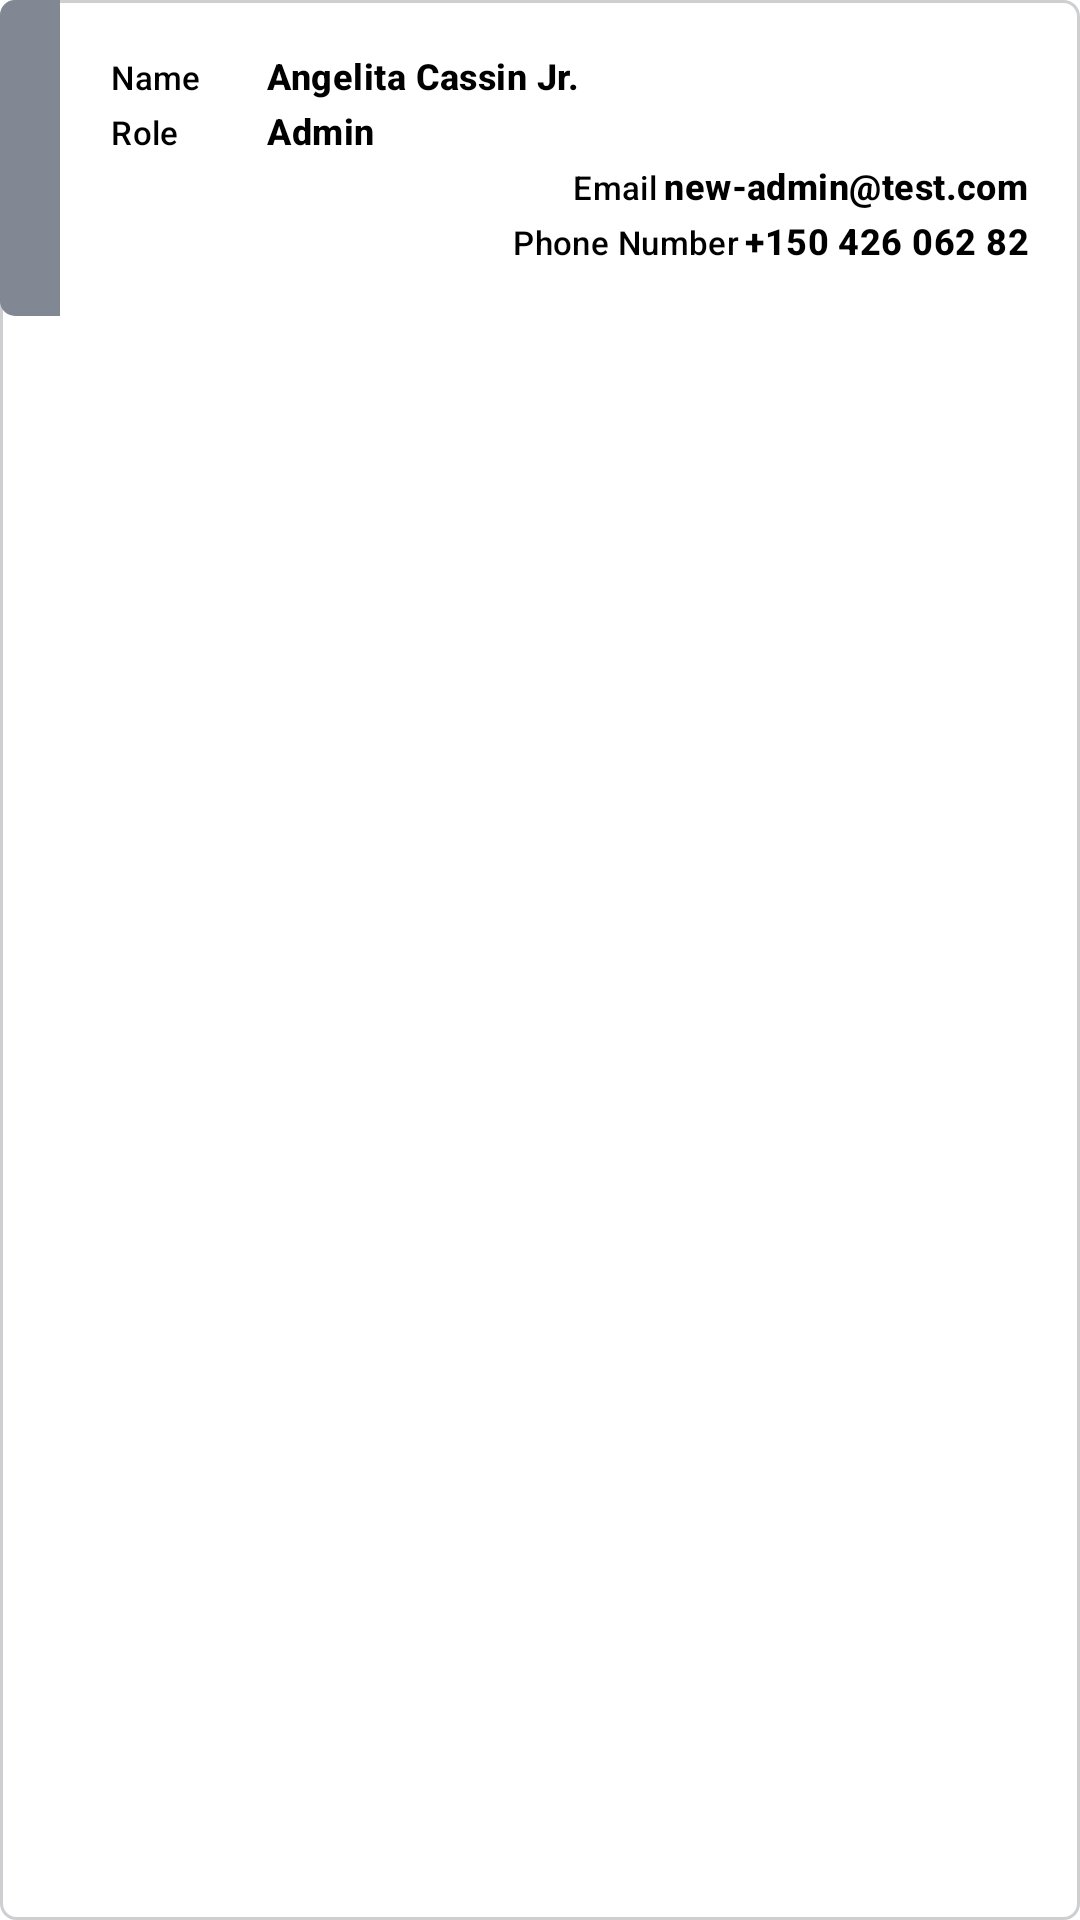

Layout XML and referenced resources for this Android screen:
<!-- AndroidManifest.xml: application theme Theme.AssetFix -->
<!-- res/layout/people_and_teams_card.xml -->
<?xml version="1.0" encoding="utf-8"?>
<androidx.constraintlayout.widget.ConstraintLayout xmlns:android="http://schemas.android.com/apk/res/android"
    android:layout_width="match_parent"
    android:layout_height="wrap_content"
    android:layout_marginBottom="20dp"
    android:background="@drawable/form_rounded_rectangle">

    <LinearLayout
        android:layout_width="match_parent"
        android:layout_height="wrap_content"
        android:orientation="horizontal">
z
        
        <LinearLayout
            android:id="@+id/work_order_priority_marker_content"
            android:layout_width="20dp"
            android:layout_height="match_parent"
            android:background="@drawable/work_order_card_edge_grey">

        </LinearLayout>

        <LinearLayout
            android:layout_width="match_parent"
            android:layout_height="wrap_content"
            android:orientation="vertical"
            android:padding="16sp"
            >

            <LinearLayout
                android:layout_width="match_parent"
                android:layout_height="wrap_content"
                android:gravity="left"
                android:orientation="horizontal">

                <TextView
                    android:layout_width="50dp"
                    android:layout_height="wrap_content"
                    android:textAppearance="?attr/textAppearanceHeadline6"
                    android:text="@string/peopleandteams_details_name_title"
                    android:textSize="11sp"
                    android:layout_margin="1dp"
                    android:textColor="@color/black"
                    />

                <TextView
                    android:id="@+id/peopleandteams_name_content"
                    android:layout_width="wrap_content"
                    android:layout_height="wrap_content"
                    android:textAppearance="?attr/textAppearanceHeadline6"
                    android:text="@string/peopleandteams_details_name_content"
                    android:textSize="12sp"
                    android:layout_margin="1dp"
                    android:textColor="@color/black"
                    android:textStyle="bold"
                    />

            </LinearLayout>


            

            

            <LinearLayout
                android:layout_width="match_parent"
                android:layout_height="wrap_content"
                android:gravity="left"
                android:orientation="horizontal">

                <TextView
                    android:layout_width="50dp"
                    android:layout_height="wrap_content"
                    android:textAppearance="?attr/textAppearanceHeadline6"
                    android:text="@string/peopleandteams_details_role_title"
                    android:textSize="11sp"
                    android:layout_margin="1dp"
                    android:textColor="@color/black"
                    />

                <TextView
                    android:id="@+id/peopleandteams_role_content"
                    android:layout_width="wrap_content"
                    android:layout_height="wrap_content"
                    android:textAppearance="?attr/textAppearanceHeadline6"
                    android:text="@string/peopleandteams_details_role_content"
                    android:textSize="12sp"
                    android:layout_margin="1dp"
                    android:textColor="@color/black"
                    android:textStyle="bold"
                    />

            </LinearLayout>

            <LinearLayout
                android:layout_width="match_parent"
                android:layout_height="wrap_content"
                android:gravity="right"
                android:orientation="horizontal">

                <TextView
                    android:layout_width="wrap_content"
                    android:layout_height="wrap_content"
                    android:textAppearance="?attr/textAppearanceHeadline6"
                    android:text="@string/peopleandteams_details_email_title"
                    android:textSize="11sp"
                    android:layout_margin="1dp"
                    android:textColor="@color/black"
                    />

                <TextView
                    android:id="@+id/peopleandteams_email_content"
                    android:layout_width="wrap_content"
                    android:layout_height="wrap_content"
                    android:textAppearance="?attr/textAppearanceHeadline6"
                    android:text="@string/peopleandteams_details_email_content"
                    android:textSize="12sp"
                    android:layout_margin="1dp"
                    android:textColor="@color/black"
                    android:textStyle="bold"
                    />

            </LinearLayout>

            <LinearLayout
                android:layout_width="match_parent"
                android:layout_height="wrap_content"
                android:gravity="right"
                android:orientation="horizontal">

                <TextView
                    android:layout_width="wrap_content"
                    android:layout_height="wrap_content"
                    android:textAppearance="?attr/textAppearanceHeadline6"
                    android:text="@string/peopleandteams_details_phone_number_title"
                    android:textSize="11sp"
                    android:layout_margin="1dp"
                    android:textColor="@color/black"
                    />

                <TextView
                    android:id="@+id/peopleandteams_phone_number_content"
                    android:layout_width="wrap_content"
                    android:layout_height="wrap_content"
                    android:textAppearance="?attr/textAppearanceHeadline6"
                    android:text="@string/peopleandteams_details_phone_number_content"
                    android:textSize="12sp"
                    android:layout_margin="1dp"
                    android:textColor="@color/black"
                    android:textStyle="bold"
                    />

                

                <LinearLayout
                    android:layout_width="match_parent"
                    android:layout_height="wrap_content"
                    android:gravity="right"
                    android:visibility="gone"
                    android:orientation="horizontal">

                    <TextView
                        android:id="@+id/peopleandteams_email_verified_at_content"
                        android:layout_width="wrap_content"
                        android:layout_height="wrap_content"
                        android:textAppearance="?attr/textAppearanceHeadline6"
                        android:textSize="12sp"
                        android:layout_margin="1dp"
                        android:textColor="@color/black"
                        android:textStyle="bold"
                        />

                </LinearLayout>

            </LinearLayout>


            


        </LinearLayout>









    </LinearLayout>

</androidx.constraintlayout.widget.ConstraintLayout>
<!-- resources referenced by this layout -->
<resources>
  <color name="black">#FF000000</color>
  <!-- drawable form_rounded_rectangle (drawable) -->
  <?xml version="1.0" encoding="utf-8"?>
  <shape xmlns:android="http://schemas.android.com/apk/res/android"
      android:shape="rectangle">
  
      <solid android:color="@android:color/transparent" />
  
      <stroke
          android:width="1dp"
          android:color="@color/cardBorderGrey" />
  
      <corners android:radius="5dp" />
  
  </shape>
  <!-- drawable work_order_card_edge_grey (drawable) -->
  <?xml version="1.0" encoding="utf-8"?>
  <shape xmlns:android="http://schemas.android.com/apk/res/android"
      android:shape="rectangle">
  
      <solid android:color="@color/textLabelGrey" />
  
      <corners
          android:topLeftRadius="5dp"
          android:bottomLeftRadius="5dp"
          android:topRightRadius="0dp"
          android:bottomRightRadius="0dp"/>
  
  </shape>
  <string name="peopleandteams_details_email_content">new-admin@test.com</string>
  <string name="peopleandteams_details_email_title">Email</string>
  <string name="peopleandteams_details_name_content">Angelita Cassin Jr.</string>
  <string name="peopleandteams_details_name_title">Name</string>
  <string name="peopleandteams_details_phone_number_content">+150 426 062 82</string>
  <string name="peopleandteams_details_phone_number_title">Phone Number</string>
  <string name="peopleandteams_details_role_content">Admin</string>
  <string name="peopleandteams_details_role_title">Role</string>
  <style name="Theme.AssetFix" parent="Theme.MaterialComponents.Light.NoActionBar">
          
          <item name="colorPrimary">@color/assetFixBlue</item>
          <item name="colorPrimaryVariant">@color/assetFixBlue</item>
          <item name="colorOnPrimary">@color/white</item>
          
          <item name="colorSecondary">@color/teal_200</item>
          <item name="colorSecondaryVariant">@color/teal_700</item>
          <item name="colorOnSecondary">@color/black</item>
          
          <item name="android:statusBarColor">?attr/colorPrimaryVariant</item>
          
          <item name="android:windowTranslucentNavigation">false</item>
  
          <item name="android:hardwareAccelerated">true</item>
      </style>
  <color name="cardBorderGrey">#cdcfd1</color>
  <color name="textLabelGrey">#818793</color>
  <color name="assetFixBlue">#1F2937</color>
  <color name="white">#FFFFFFFF</color>
  <color name="teal_200">#FF03DAC5</color>
  <color name="teal_700">#FF018786</color>
</resources>
